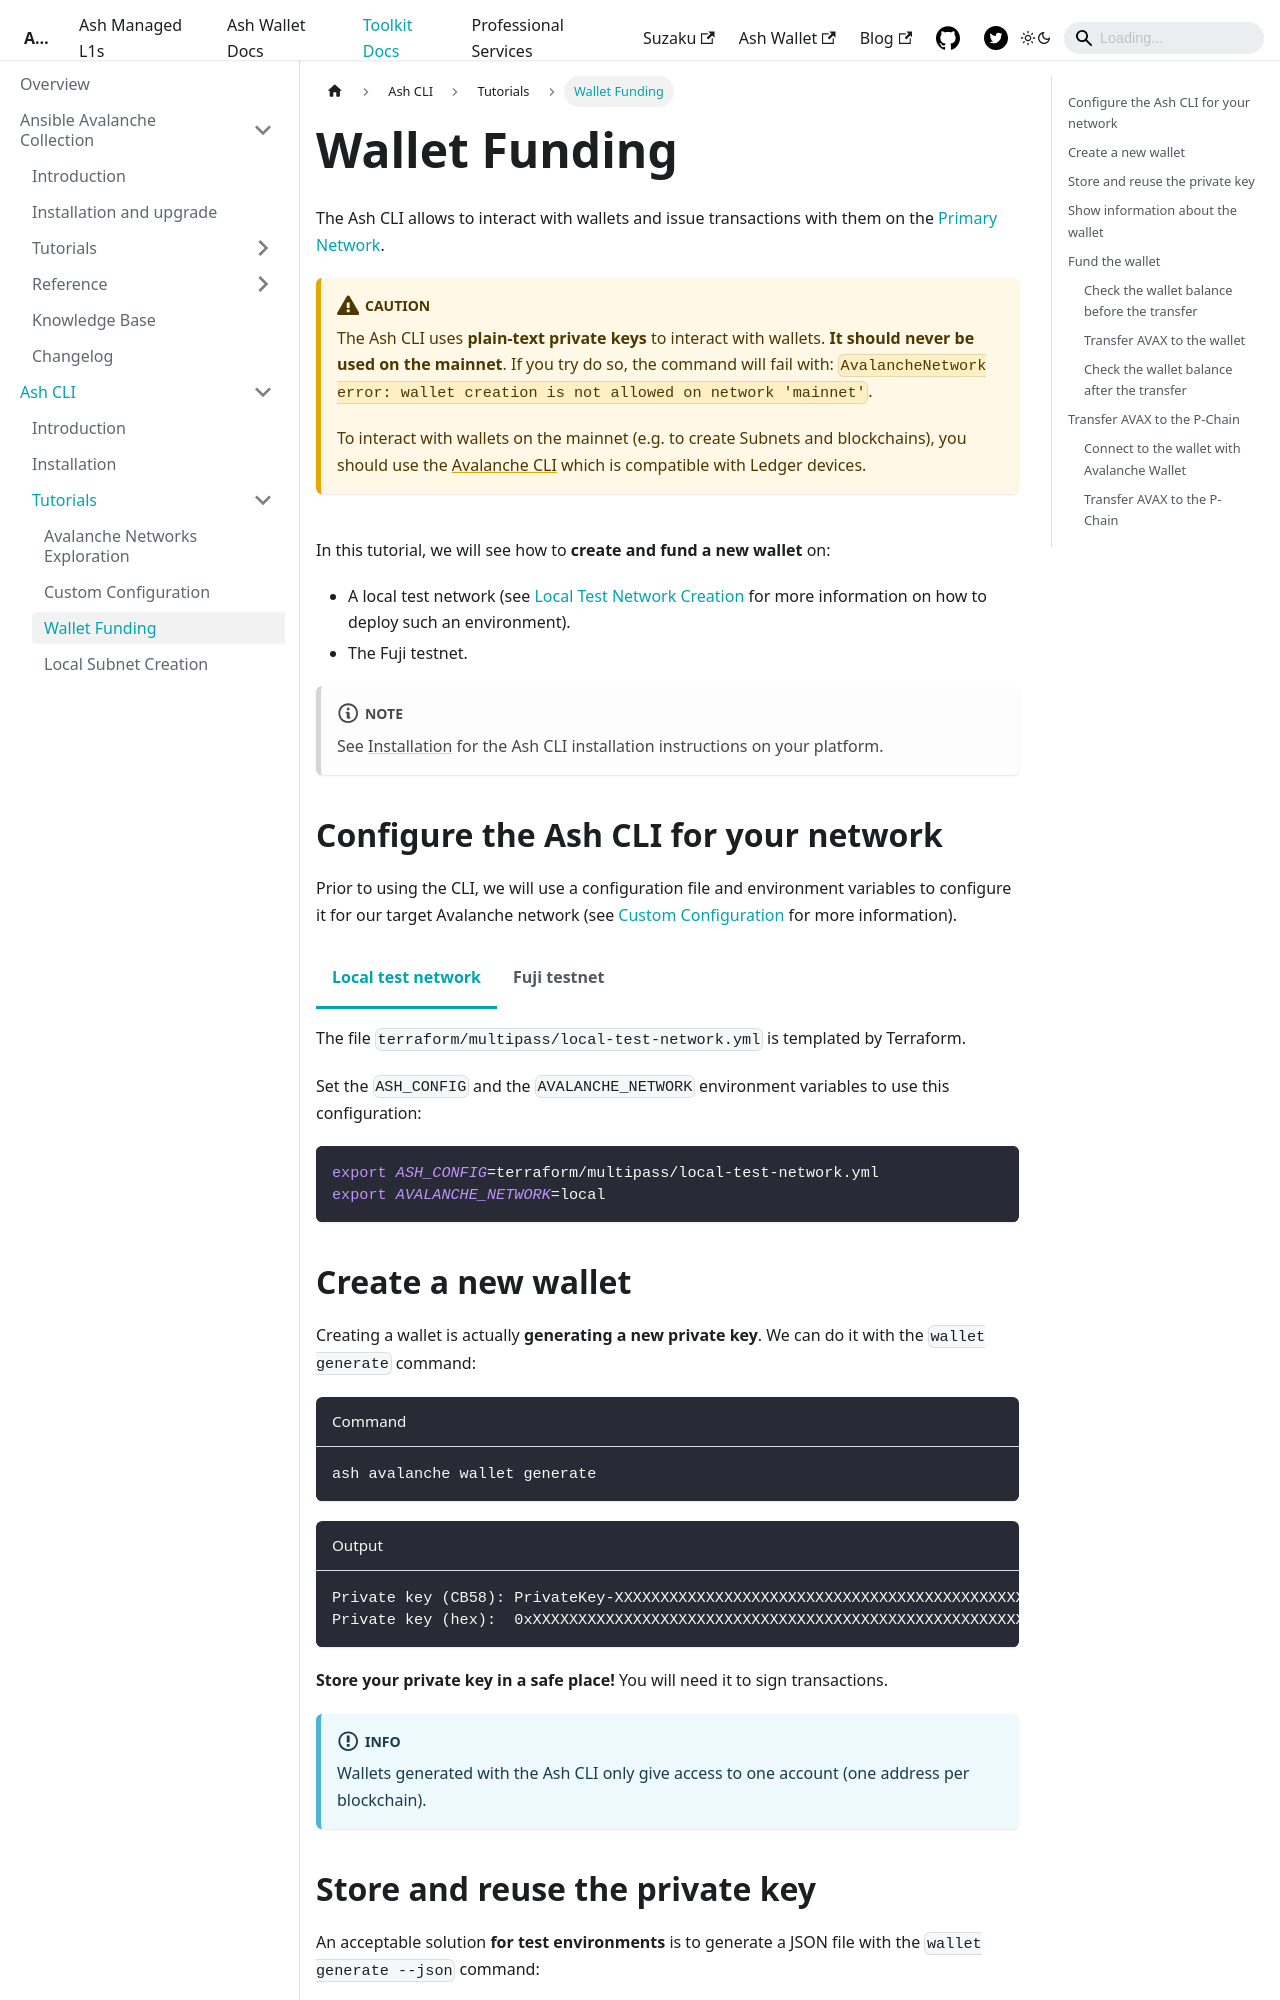

repository: AshAvalanche/ash-docs · page: docs/toolkit/ash-cli/tutorials/wallet-funding/index.html · generator: docusaurus

---
sidebar_position: 3
---

import Tabs from '@theme/Tabs';
import TabItem from '@theme/TabItem';

# Wallet Funding

The Ash CLI allows to interact with wallets and issue transactions with them on the [Primary Network](https://docs.avax.network/learn/primary-network).

:::caution
The Ash CLI uses **plain-text private keys** to interact with wallets. **It should never be used on the mainnet**. If you try do so, the command will fail with: `AvalancheNetwork error: wallet creation is not allowed on network 'mainnet'`.

To interact with wallets on the mainnet (e.g. to create Subnets and blockchains), you should use the [Avalanche CLI](https://docs.avax.network/subnets/deploy-a-subnet/avalanche-mainnet) which is compatible with Ledger devices.
:::

<br/>

In this tutorial, we will see how to **create and fund a new wallet** on:

- A local test network (see [Local Test Network Creation](/docs/toolkit/ansible-avalanche-collection/tutorials/local-test-network) for more information on how to deploy such an environment).
- The Fuji testnet.

:::note
See [Installation](/docs/toolkit/ash-cli/installation) for the Ash CLI installation instructions on your platform.
:::

## Configure the Ash CLI for your network

Prior to using the CLI, we will use a configuration file and environment variables to configure it for our target Avalanche network (see [Custom Configuration](/docs/toolkit/ash-cli/tutorials/custom-configuration) for more information).

<Tabs groupId="avalanche-network">
  <TabItem value="local" label="Local test network" default>

The file `terraform/multipass/local-test-network.yml` is templated by Terraform.

Set the `ASH_CONFIG` and the `AVALANCHE_NETWORK` environment variables to use this configuration:

```bash
export ASH_CONFIG=terraform/multipass/local-test-network.yml
export AVALANCHE_NETWORK=local
```

  </TabItem>
  <TabItem value="fuji" label="Fuji testnet">

The Fuji network is already pre-configured in the Ash CLI. You just need to set the `AVALANCHE_NETWORK` environment variable:

```bash
export AVALANCHE_NETWORK=fuji
```

  </TabItem>
</Tabs>
